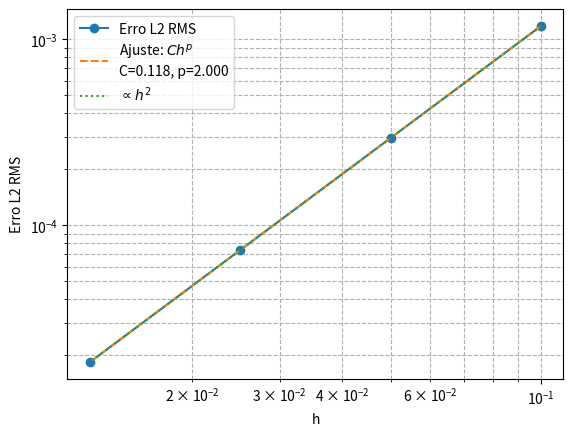

Reproduce this figure in Python.
import numpy as np
import matplotlib.pyplot as plt
import math

# ==============================
# Função de teste e derivada exata
# ==============================
def f(x):
    return np.sin(x)

def df_exact(x):
    return np.cos(x)

# ==============================
# Diferenciação por diferença central
# ==============================
def central_diff(f, x, h):
    return (f(x + h) - f(x - h)) / (2*h)

# ==============================
# Cálculo do erro L2 RMS
# ==============================
hs = [0.1, 0.05, 0.025, 0.0125]
errors = []

for h in hs:
    x_vals = np.arange(0, 2*np.pi, h)
    df_num = central_diff(f, x_vals, h)
    df_true = df_exact(x_vals)
    e = df_num - df_true
    E_L2_RMS = np.sqrt(np.sum(e**2) / len(e))
    errors.append(E_L2_RMS)

# ==============================
# Cálculo da ordem p entre pares de h
# ==============================
ps = []
for i in range(len(errors) - 1):
    p_val = np.log(errors[i+1] / errors[i]) / np.log(hs[i+1] / hs[i])
    ps.append(p_val)
ps.append(np.nan)  # último não tem p

# ==============================
# Ajuste log–log para p e C
# ==============================
log_h = np.log(hs)
log_E = np.log(errors)
slope, intercept = np.polyfit(log_h, log_E, 1)
p_fit = slope
C_fit = math.exp(intercept)

# C calculada ponto a ponto
C_is = [errors[i] / (hs[i]**p_fit) for i in range(len(hs))]

# ==============================
# Impressão formatada
# ==============================
print(f"{'h':>10} {'E(L2,RMS)':>15} {'p (entre h_i e h_{i+1})':>25}")
for i in range(len(hs)):
    p_str = f"{ps[i]:.6f}" if not np.isnan(ps[i]) else "-"
    print(f"{hs[i]:10.4f} {errors[i]:15.6e} {p_str:>25}")

print("\nAjuste log–log:")
print(f"p ≈ {p_fit:.6f}")
print(f"C ≈ {C_fit:.6f}")
print(f"C_i (ponto a ponto) = {C_is}")

# ==============================
# Gráfico log–log
# ==============================
plt.figure()
plt.loglog(hs, errors, 'o-', label='Erro L2 RMS')
plt.loglog(hs, [C_fit*(h**p_fit) for h in hs], '--', label=f"Ajuste: $C h^p$\nC={C_fit:.3f}, p={p_fit:.3f}")
plt.loglog(hs, [hs[0]**2 * errors[0] / (hs[0]**2) * (h/hs[0])**2 for h in hs], ':', label='$\propto h^2$')
plt.xlabel('h')
plt.ylabel('Erro L2 RMS')
plt.legend()
plt.grid(True, which="both", ls="--")
plt.show()